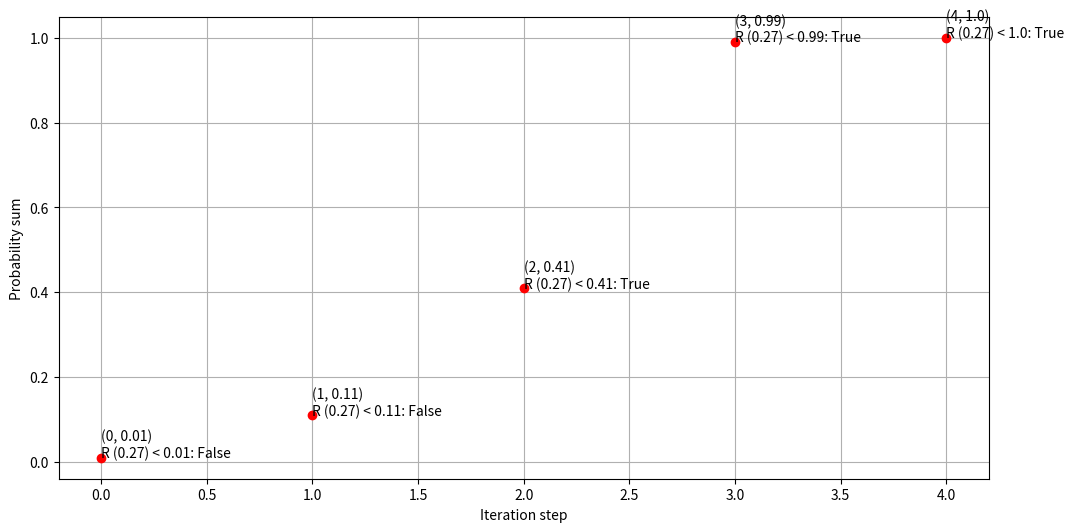

Reproduce this figure in Python. (Note: this script raises an exception after producing the figure.)
import matplotlib.pyplot as plt
import random


if __name__ == "__main__":
    rand_num = random.random()
    probabilities = [0.01, 0.1, 0.3, 0.58, 0.01]

    prob_sum = 0.0
    intermediate_sum = list()
    for p in probabilities:
        prob_sum += p
        intermediate_sum.append(prob_sum)

    x = [i for i in range(0, len(probabilities))]
    y = intermediate_sum
    plt.rcParams["figure.figsize"] = (12, 6)
    plt.plot(x, y, "ro")
    plt.grid(True)
    for i_x, i_y in zip(x, y):
        plt.text(i_x, i_y, f"({i_x}, {i_y})\nR "
                           f"({round(rand_num, 2)}) < {i_y}: {rand_num < i_y}")
    plt.xlabel("Iteration step")
    plt.ylabel("Probability sum")
    plt.savefig("assets/diag.png")
